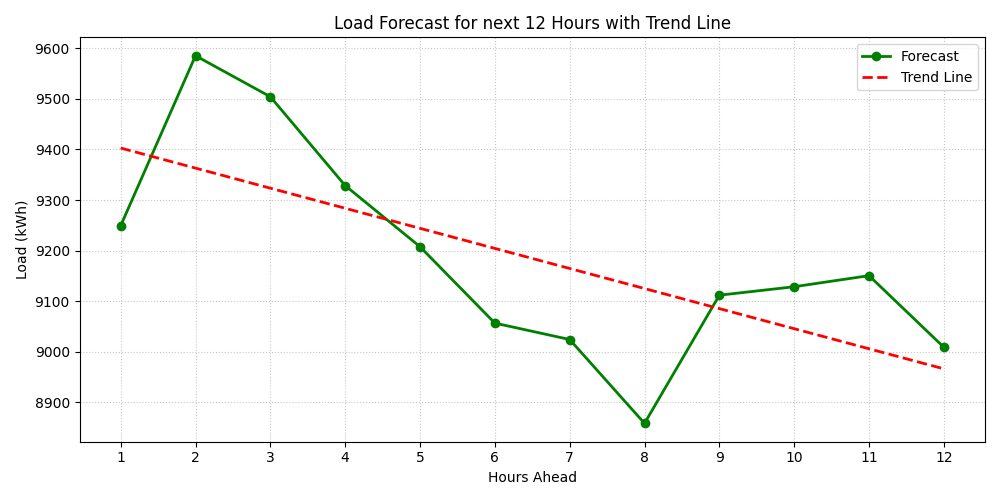

The file beside this chart, header and first rows:
Hour, Load (kWh)
01:00, 9249
02:00, 9586
03:00, 9504
04:00, 9329
05:00, 9208
06:00, 9056
07:00, 9024
08:00, 8858
09:00, 9112
10:00, 9128
11:00, 9150
12:00, 9009
